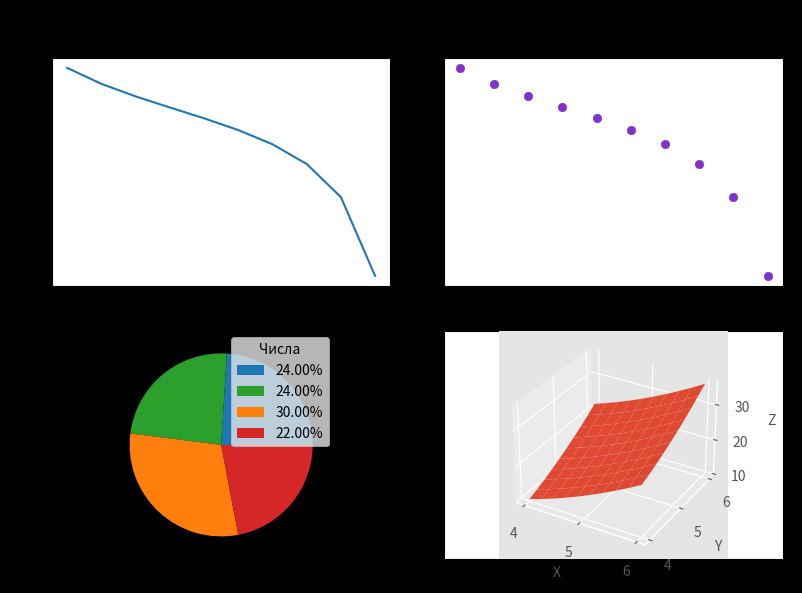
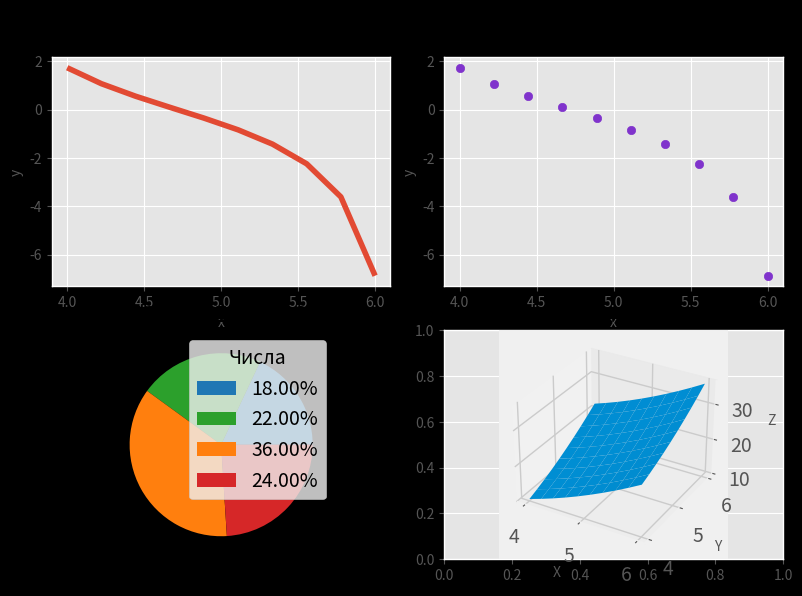
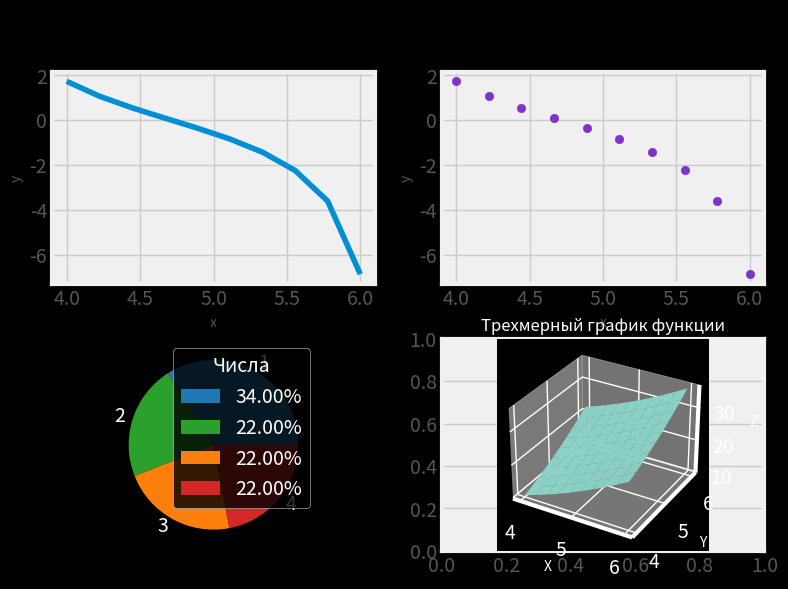

Here is the Python script that generated these plots, in order:
import numpy as np
import matplotlib.pyplot as plt
from mpl_toolkits.mplot3d import Axes3D

def conclusion():
    print("--------------Task 1--------------")
    #print(task1()[0])
    print("--------------Task 2--------------")
    #print(task2(values, points)[0])
    print("--------------Task 3--------------")
    #print(task3(values, points)[0])
    print("--------------Task 4--------------")
    #print(task4())
    print("--------------Task 5--------------")
    #print(task5()[0])
    print("--------------Task 6--------------")
    #print(task6(points)[0])
    print("--------------Task 7--------------")
    #print(task7(values, points))
    print("--------------Task 8--------------")
    print(task8_ggplot(values, points))
    print(task8_fivethirtyeight(values, points))
    print(task8_dark_background(values, points))

def task1():
    points = np.linspace(4, 6, 10)
    values = 2 / np.tan(points)
    return values, points

values, points = task1()

def task2(values, points):
    plt.plot(points, values, label='Функция (2 / tan(x))')
    plt.title('Простроение графика функции (2 / tan(x))', fontsize=16)
    plt.xlabel('x', fontsize=12)
    plt.ylabel('y', fontsize=12)
    plt.legend()
    plt.show()
    return "работает", plt

def task3(values, points):
    plt.scatter(points, values, marker='o', color=(0.5, 0.2, 0.8), label='Функция (2 / tan(x))')
    plt.title('Точечный график функции (2 / tan(x))')
    plt.xlabel('x')
    plt.ylabel('y')
    plt.grid(color=(0.8, 0.5, 0.2, 0.3))
    plt.show()
    return "работает", plt

def task4():
    uniform_samples = np.random.randint(low=0, high=100, size=1000)
    normal_samples = np.random.normal(loc=50, scale=10, size=1000).astype(int)
    plt.hist(uniform_samples, bins=20, color='blue', label='Равномерное распределение')
    plt.title('Гистограммы выборок')
    plt.xlabel('Значение')
    plt.ylabel('Частота')
    plt.legend()
    plt.show()

    plt.hist(normal_samples, bins=30, color='red', alpha=0.5, label='Нормальное распределение')
    plt.title('Гистограммы выборок')
    plt.xlabel('Значение')
    plt.ylabel('Частота')
    plt.legend()
    plt.show()
    return "работает"

def task5():
    sample = np.random.randint(1, 5, size=50)
    unique, counts = np.unique(sample, return_counts=True)
    frequency = dict(zip(unique, counts))
    colors = ['tab:blue', 'tab:green', 'tab:orange', 'tab:red']
    plt.pie(counts, labels=unique, colors=colors)
    plt.title('Круговая диаграмма')
    label_percentages = ['%.2f%%' % (count * 100 / len(sample)) for count in counts]
    plt.legend(title='Числа', labels=label_percentages, loc='upper right')
    plt.show()
    plt.bar(unique, counts, color=colors)
    plt.title('Столбчатая диаграмма')
    plt.xlabel('Числа')
    plt.ylabel('Частота')
    label_percentages = ['%.2f%%' % (count * 100 / len(sample)) for count in counts]
    for i in range(len(unique)):
        plt.annotate(label_percentages[i], (unique[i], counts[i]), ha='center', va='bottom')
    plt.show()
    return "работает", plt

def task6(points):
    X, Y = np.meshgrid(points, points)
    Z = (X - 1.5) ** 2 + (Y - 2) ** 2
    fig = plt.figure()
    ax = fig.add_subplot(111, projection='3d')
    ax.plot_surface(X, Y, Z, cmap='plasma')
    ax.set_xlabel('X')
    ax.set_ylabel('Y')
    ax.set_zlabel('Z')
    plt.title('Трехмерный график функции')
    plt.show()
    return "работает", plt

def task7(values, points):
    fig, axes = plt.subplots(2, 2, figsize=(8, 6))
    axes[0, 0].set_facecolor('lightgray')
    axes[0, 1].set_facecolor('lightgray')
    axes[1, 0].set_facecolor('lightgray')
    axes[1, 1].set_facecolor('lightgray')

    axes[0, 0].plot(points, values)
    axes[0, 0].set_title('График функции', fontsize=12)
    axes[0, 0].set_xlabel('x', fontsize=10)
    axes[0, 0].set_ylabel('y', fontsize=10)

    axes[0, 1].scatter(points, values, marker='o', color=(0.5, 0.2, 0.8), label='Функция (2 / tan(x))')
    axes[0, 1].set_title('Точечный график функции (2 / tan(x))', fontsize=12)
    axes[0, 1].set_xlabel('x', fontsize=10)
    axes[0, 1].set_ylabel('y', fontsize=10)

    sample = np.random.randint(1, 5, size=50)
    unique, counts = np.unique(sample, return_counts=True)
    frequency = dict(zip(unique, counts))
    colors = ['tab:blue', 'tab:green', 'tab:orange', 'tab:red']
    axes[1, 0].pie(counts, labels=unique, colors=colors)
    axes[1, 0].set_title('Круговая диаграмма')
    label_percentages = ['%.2f%%' % (count * 100 / len(sample)) for count in counts]
    axes[1, 0].legend(title='Числа', labels=label_percentages, loc='upper right')

    X, Y = np.meshgrid(points, points)
    Z = (X - 1.5) ** 2 + (Y - 2) ** 2
    axes[1, 1] = fig.add_subplot(224, projection='3d')
    axes[1, 1].plot_surface(X, Y, Z)
    axes[1, 1].set_title('Трехмерный график функции', fontsize=12)
    axes[1, 1].set_xlabel('X', fontsize=10)
    axes[1, 1].set_ylabel('Y', fontsize=10)
    axes[1, 1].set_zlabel('Z', fontsize=10)
    plt.suptitle('Сетка 2x2 из 4 графиков', fontsize=16)
    plt.tight_layout()
    plt.show()
    return "работает"

def task8_ggplot(values, points):
    fig, axes = plt.subplots(2, 2, figsize=(8, 6))
    sample = np.random.randint(1, 5, size=50)
    unique, counts = np.unique(sample, return_counts=True)
    frequency = dict(zip(unique, counts))
    colors = ['tab:blue', 'tab:green', 'tab:orange', 'tab:red']
    X, Y = np.meshgrid(points, points)
    Z = (X - 1.5) ** 2 + (Y - 2) ** 2
    plt.suptitle('Сетка 2x2 из 4 графиков', fontsize=16)
    plt.tight_layout()
    #---------------------------------------------
    plt.style.use('ggplot')
    axes[0, 0].plot(points, values)
    axes[0, 0].set_title('График функции', fontsize=12)
    axes[0, 0].set_xlabel('x', fontsize=10)
    axes[0, 0].set_ylabel('y', fontsize=10)

    axes[0, 1].scatter(points, values, marker='o', color=(0.5, 0.2, 0.8), label='Функция (2 / tan(x))')
    axes[0, 1].set_title('Точечный график функции (2 / tan(x))', fontsize=12)
    axes[0, 1].set_xlabel('x', fontsize=10)
    axes[0, 1].set_ylabel('y', fontsize=10)

    axes[1, 0].pie(counts, labels=unique, colors=colors)
    axes[1, 0].set_title('Круговая диаграмма')
    label_percentages = ['%.2f%%' % (count * 100 / len(sample)) for count in counts]
    axes[1, 0].legend(title='Числа', labels=label_percentages, loc='upper right')

    axes[1, 1] = fig.add_subplot(224, projection='3d')
    axes[1, 1].plot_surface(X, Y, Z)
    axes[1, 1].set_title('Трехмерный график функции', fontsize=12)
    axes[1, 1].set_xlabel('X', fontsize=10)
    axes[1, 1].set_ylabel('Y', fontsize=10)
    axes[1, 1].set_zlabel('Z', fontsize=10)
    plt.grid(True)
    plt.show()
    return "работает"

def task8_fivethirtyeight(values, points):
    fig, axes = plt.subplots(2, 2, figsize=(8, 6))
    sample = np.random.randint(1, 5, size=50)
    unique, counts = np.unique(sample, return_counts=True)
    frequency = dict(zip(unique, counts))
    colors = ['tab:blue', 'tab:green', 'tab:orange', 'tab:red']
    X, Y = np.meshgrid(points, points)
    Z = (X - 1.5) ** 2 + (Y - 2) ** 2
    plt.suptitle('Сетка 2x2 из 4 графиков', fontsize=16)
    plt.tight_layout()
    #-------------------------------------------------
    plt.style.use('fivethirtyeight')
    axes[0, 0].plot(points, values)
    axes[0, 0].set_title('График функции', fontsize=12)
    axes[0, 0].set_xlabel('x', fontsize=10)
    axes[0, 0].set_ylabel('y', fontsize=10)

    axes[0, 1].scatter(points, values, marker='o', color=(0.5, 0.2, 0.8), label='Функция (2 / tan(x))')
    axes[0, 1].set_title('Точечный график функции (2 / tan(x))', fontsize=12)
    axes[0, 1].set_xlabel('x', fontsize=10)
    axes[0, 1].set_ylabel('y', fontsize=10)

    axes[1, 0].pie(counts, labels=unique, colors=colors)
    axes[1, 0].set_title('Круговая диаграмма')
    label_percentages = ['%.2f%%' % (count * 100 / len(sample)) for count in counts]
    axes[1, 0].legend(title='Числа', labels=label_percentages, loc='upper right')

    axes[1, 1] = fig.add_subplot(224, projection='3d')
    axes[1, 1].plot_surface(X, Y, Z)
    axes[1, 1].set_title('Трехмерный график функции', fontsize=12)
    axes[1, 1].set_xlabel('X', fontsize=10)
    axes[1, 1].set_ylabel('Y', fontsize=10)
    axes[1, 1].set_zlabel('Z', fontsize=10)
    plt.grid(True)
    plt.show()
    return "работает"

def task8_dark_background(values, points):
    fig, axes = plt.subplots(2, 2, figsize=(8, 6))
    sample = np.random.randint(1, 5, size=50)
    unique, counts = np.unique(sample, return_counts=True)
    frequency = dict(zip(unique, counts))
    colors = ['tab:blue', 'tab:green', 'tab:orange', 'tab:red']
    X, Y = np.meshgrid(points, points)
    Z = (X - 1.5) ** 2 + (Y - 2) ** 2
    plt.suptitle('Сетка 2x2 из 4 графиков', fontsize=16)
    plt.tight_layout()
    #---------------------------------------------------------------------
    plt.style.use('dark_background')
    axes[0, 0].plot(points, values)
    axes[0, 0].set_title('График функции', fontsize=12)
    axes[0, 0].set_xlabel('x', fontsize=10)
    axes[0, 0].set_ylabel('y', fontsize=10)

    axes[0, 1].scatter(points, values, marker='o', color=(0.5, 0.2, 0.8), label='Функция (2 / tan(x))')
    axes[0, 1].set_title('Точечный график функции (2 / tan(x))', fontsize=12)
    axes[0, 1].set_xlabel('x', fontsize=10)
    axes[0, 1].set_ylabel('y', fontsize=10)

    axes[1, 0].pie(counts, labels=unique, colors=colors)
    axes[1, 0].set_title('Круговая диаграмма')
    label_percentages = ['%.2f%%' % (count * 100 / len(sample)) for count in counts]
    axes[1, 0].legend(title='Числа', labels=label_percentages, loc='upper right')

    axes[1, 1] = fig.add_subplot(224, projection='3d')
    axes[1, 1].plot_surface(X, Y, Z)
    axes[1, 1].set_title('Трехмерный график функции', fontsize=12)
    axes[1, 1].set_xlabel('X', fontsize=10)
    axes[1, 1].set_ylabel('Y', fontsize=10)
    axes[1, 1].set_zlabel('Z', fontsize=10)
    plt.grid(True)
    plt.show()
    return "работает"

conclusion()
